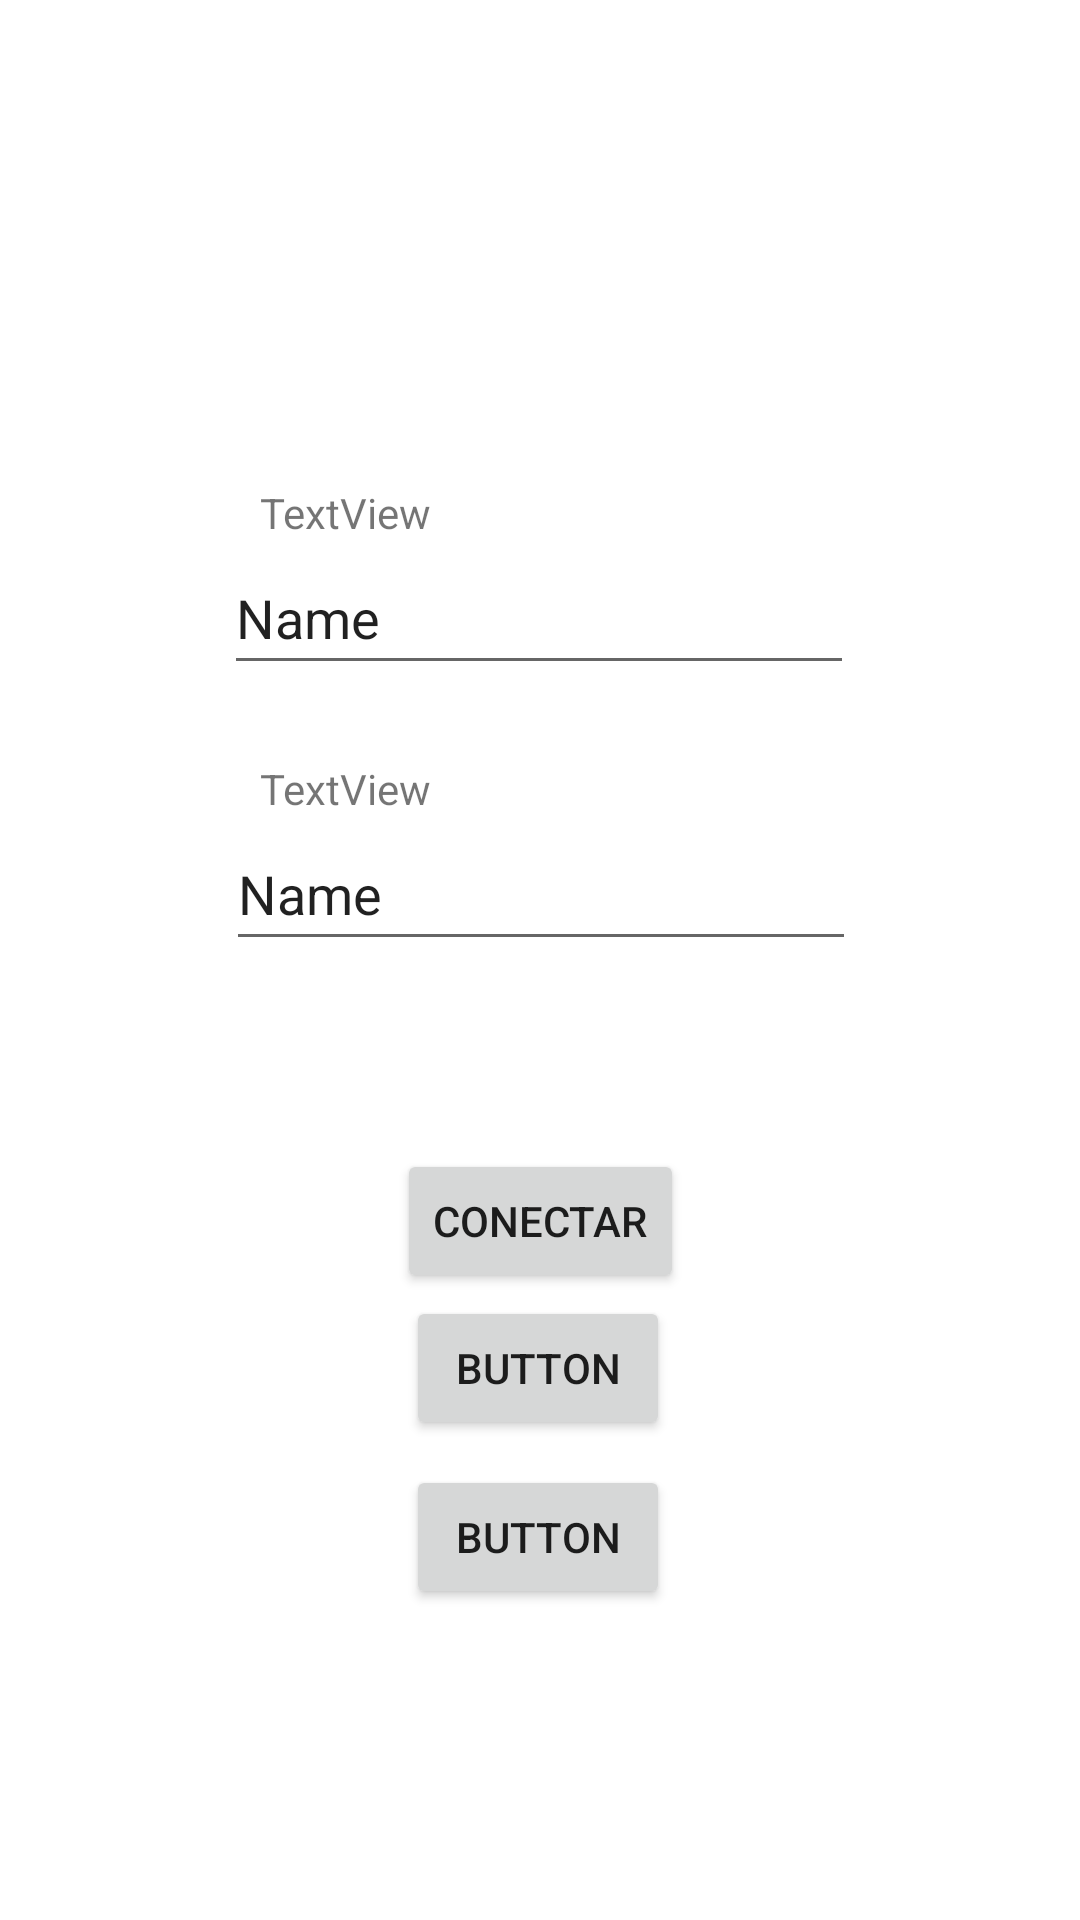

Here is an Android app screen rendered from its layout file. Give the layout XML and the strings, colors and styles it references.
<!-- AndroidManifest.xml: application theme Theme.QMTTClient -->
<!-- res/layout/activity_config.xml -->
<?xml version="1.0" encoding="utf-8"?>
<androidx.constraintlayout.widget.ConstraintLayout xmlns:android="http://schemas.android.com/apk/res/android"
    xmlns:app="http://schemas.android.com/apk/res-auto"
    xmlns:tools="http://schemas.android.com/tools"
    android:layout_width="match_parent"
    android:layout_height="match_parent"
    tools:context=".Config">

    <EditText
        android:id="@+id/tbIP"
        android:layout_width="wrap_content"
        android:layout_height="wrap_content"
        android:ems="10"
        android:inputType="textPersonName"
        android:minHeight="48dp"
        android:text="Name"
        app:layout_constraintBottom_toTopOf="@+id/tbTopic"
        app:layout_constraintEnd_toEndOf="parent"
        app:layout_constraintHorizontal_bias="0.497"
        app:layout_constraintStart_toStartOf="parent"
        app:layout_constraintTop_toTopOf="parent"
        app:layout_constraintVertical_bias="0.804" />

    <EditText
        android:id="@+id/tbTopic"
        android:layout_width="wrap_content"
        android:layout_height="wrap_content"
        android:ems="10"
        android:inputType="textPersonName"
        android:minHeight="48dp"
        android:text="Name"
        app:layout_constraintBottom_toBottomOf="parent"
        app:layout_constraintEnd_toEndOf="parent"
        app:layout_constraintHorizontal_bias="0.502"
        app:layout_constraintStart_toStartOf="parent"
        app:layout_constraintTop_toTopOf="parent"
        app:layout_constraintVertical_bias="0.46" />

    <TextView
        android:id="@+id/textView2"
        android:layout_width="wrap_content"
        android:layout_height="wrap_content"
        android:text="TextView"
        app:layout_constraintBottom_toTopOf="@+id/tbIP"
        app:layout_constraintEnd_toEndOf="parent"
        app:layout_constraintHorizontal_bias="0.286"
        app:layout_constraintStart_toStartOf="parent"
        app:layout_constraintTop_toTopOf="parent"
        app:layout_constraintVertical_bias="1.0" />

    <TextView
        android:id="@+id/textView3"
        android:layout_width="wrap_content"
        android:layout_height="wrap_content"
        android:text="TextView"
        app:layout_constraintBottom_toTopOf="@+id/tbTopic"
        app:layout_constraintEnd_toEndOf="parent"
        app:layout_constraintHorizontal_bias="0.286"
        app:layout_constraintStart_toStartOf="parent" />

    <Button
        android:id="@+id/btnConect"
        android:layout_width="wrap_content"
        android:layout_height="wrap_content"
        android:layout_marginTop="44dp"
        android:text="Conectar"
        app:layout_constraintBottom_toBottomOf="parent"
        app:layout_constraintEnd_toEndOf="parent"
        app:layout_constraintHorizontal_bias="0.501"
        app:layout_constraintStart_toStartOf="parent"
        app:layout_constraintTop_toBottomOf="@+id/tbTopic"
        app:layout_constraintVertical_bias="0.082" />

    <Button
        android:id="@+id/button3"
        android:layout_width="wrap_content"
        android:layout_height="wrap_content"
        android:text="Button"
        app:layout_constraintBottom_toBottomOf="parent"
        app:layout_constraintEnd_toEndOf="parent"
        app:layout_constraintHorizontal_bias="0.498"
        app:layout_constraintStart_toStartOf="parent"
        app:layout_constraintTop_toTopOf="parent"
        app:layout_constraintVertical_bias="0.73" />

    <Button
        android:id="@+id/btnDisconnect"
        android:layout_width="wrap_content"
        android:layout_height="wrap_content"
        android:text="Button"
        app:layout_constraintBottom_toBottomOf="parent"
        app:layout_constraintEnd_toEndOf="parent"
        app:layout_constraintHorizontal_bias="0.498"
        app:layout_constraintStart_toStartOf="parent"
        app:layout_constraintTop_toTopOf="parent"
        app:layout_constraintVertical_bias="0.825" />
</androidx.constraintlayout.widget.ConstraintLayout>
<!-- resources referenced by this layout -->
<resources>
  <style name="Theme.QMTTClient" parent="Theme.MaterialComponents.DayNight.DarkActionBar">
          
          <item name="colorPrimary">@color/purple_500</item>
          <item name="colorPrimaryVariant">@color/purple_700</item>
          <item name="colorOnPrimary">@color/white</item>
          
          <item name="colorSecondary">@color/teal_200</item>
          <item name="colorSecondaryVariant">@color/teal_700</item>
          <item name="colorOnSecondary">@color/black</item>
          
          <item name="android:statusBarColor" tools:targetApi="l">?attr/colorPrimaryVariant</item>
          
      </style>
  <!-- not gathered from this repository: default colours our renderer supplied (Android Studio template values) -->
  <color name="purple_500">#FF6200EE</color>
  <color name="purple_700">#FF3700B3</color>
  <color name="teal_200">#FF03DAC5</color>
  <color name="teal_700">#FF018786</color>
  <color name="black">#FF000000</color>
  <color name="white">#FFFFFFFF</color>
</resources>
